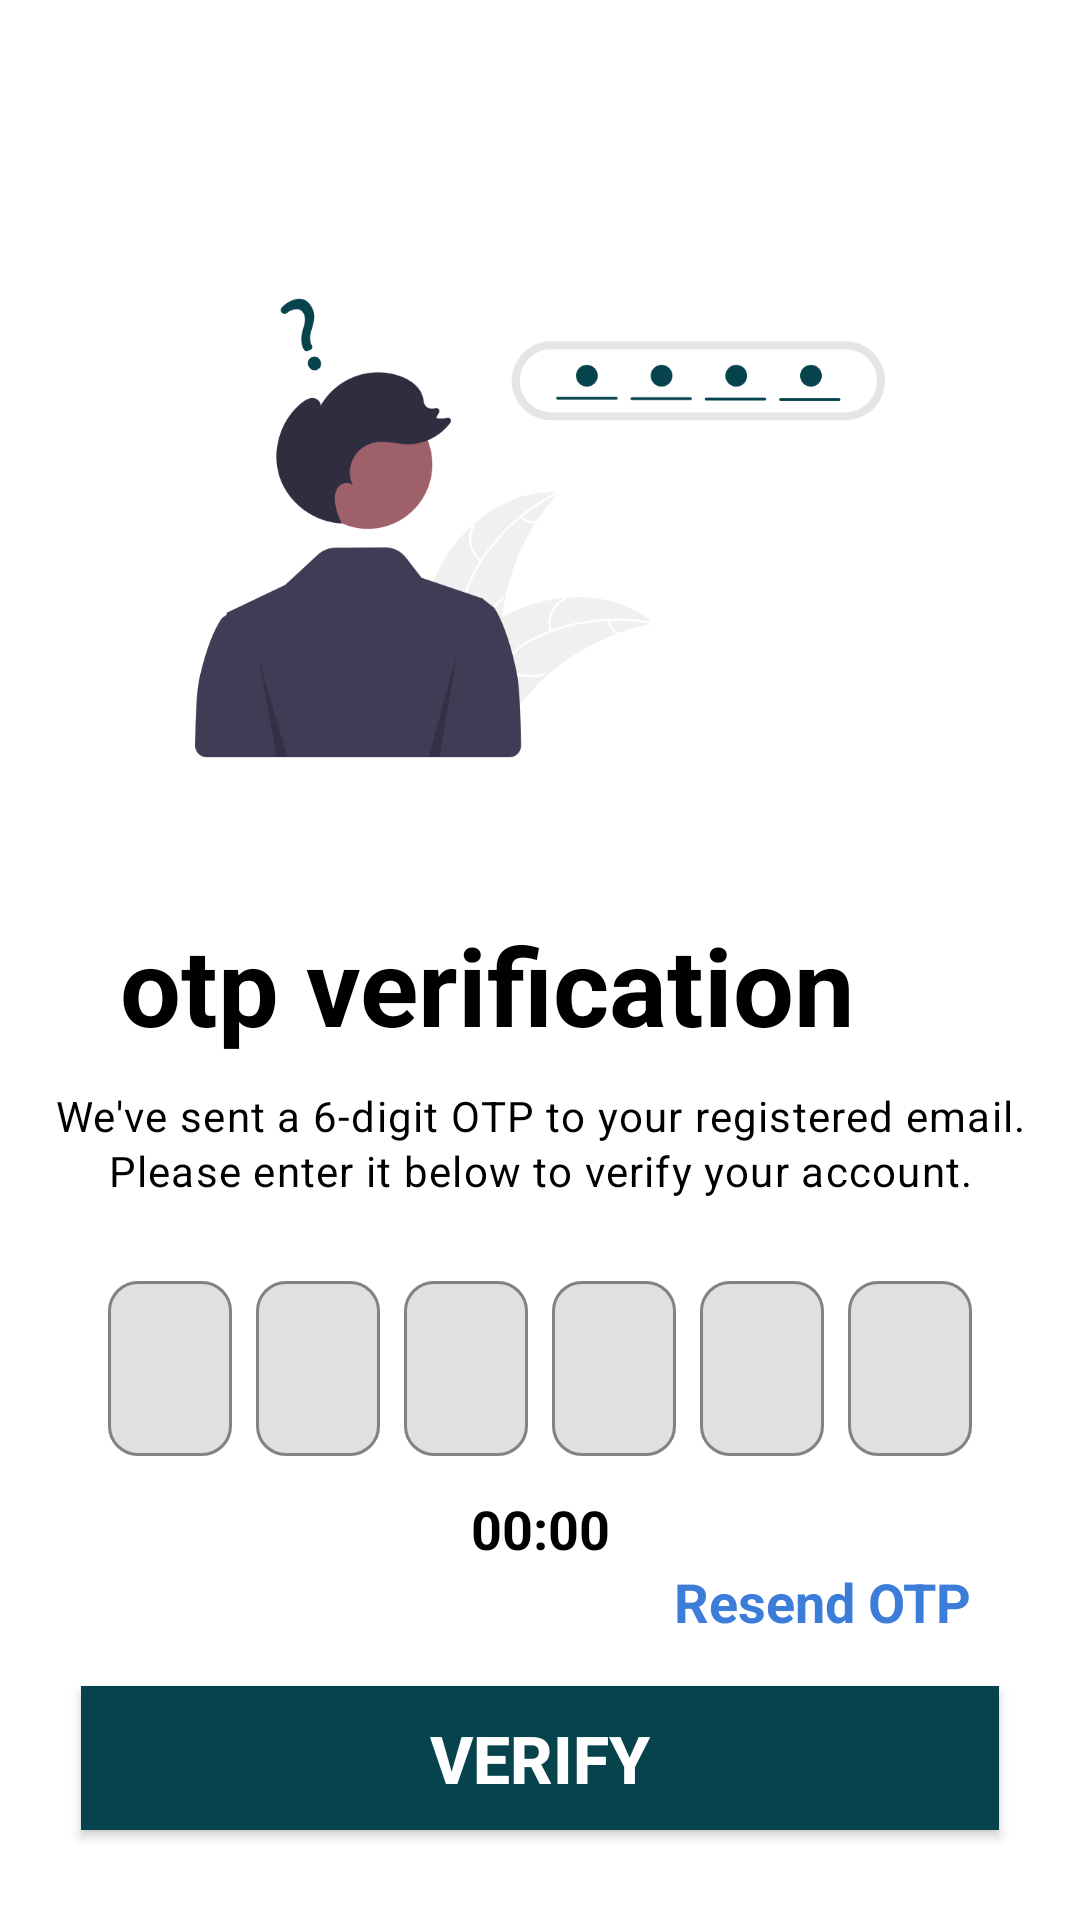

Produce the Android XML layout that renders to this screen, including the resource entries it uses.
<!-- AndroidManifest.xml: application theme Theme.PropertyBhandar -->
<!-- res/layout/activity_password_rest_otp.xml -->
<?xml version="1.0" encoding="utf-8"?>
<androidx.constraintlayout.widget.ConstraintLayout xmlns:android="http://schemas.android.com/apk/res/android"
    xmlns:app="http://schemas.android.com/apk/res-auto"
    xmlns:tools="http://schemas.android.com/tools"
    android:layout_width="match_parent"
    android:layout_height="match_parent"
    android:background="@color/white"
    tools:context=".Activity.OtpVerificationActivity">

    
    <ImageView
        android:id="@+id/ivSinInLogo"
        android:layout_width="0dp"
        android:layout_height="0dp"
        android:layout_marginTop="80dp"
        android:contentDescription="image"
        android:src="@drawable/otp"
        app:layout_constraintEnd_toEndOf="parent"
        app:layout_constraintHeight_percent="0.3"
        app:layout_constraintStart_toStartOf="parent"
        app:layout_constraintTop_toTopOf="parent"
        app:layout_constraintWidth_percent="0.8" />

    

    

    <TextView
        android:id="@+id/tvLogin"
        android:layout_width="wrap_content"
        android:layout_height="wrap_content"
        android:layout_marginStart="40dp"
        android:layout_marginTop="32dp"
        android:text="otp verification"
        android:textColor="@color/black"
        android:textSize="36sp"
        android:textStyle="bold"
        app:layout_constraintEnd_toEndOf="parent"
        app:layout_constraintHorizontal_bias="0.0"
        app:layout_constraintStart_toStartOf="parent"
        app:layout_constraintTop_toBottomOf="@id/ivSinInLogo" />


    <TextView
        android:id="@+id/descriptionTextView"
        android:layout_width="0dp"
        android:layout_height="wrap_content"
        android:layout_marginTop="10dp"
        android:layout_marginBottom="16dp"
        android:gravity="center"
        android:letterSpacing="0.03"
        android:lineSpacingExtra="2dp"
        android:text="We've sent a 6-digit OTP to your registered email. Please enter it below to verify your account."
        android:textColor="@color/black"
        android:textSize="14sp"
        app:layout_constraintEnd_toEndOf="parent"
        app:layout_constraintStart_toStartOf="parent"
        app:layout_constraintTop_toBottomOf="@+id/tvLogin"
        app:layout_constraintWidth_percent="0.9" />


    <LinearLayout
        android:id="@+id/otpLinearLayout"
        android:layout_width="0dp"
        android:layout_height="wrap_content"
        android:layout_marginTop="10dp"
        android:layout_marginBottom="20dp"
        android:gravity="center"
        android:orientation="horizontal"
        android:paddingTop="12dp"
        android:paddingBottom="12dp"
        app:layout_constraintEnd_toEndOf="parent"
        app:layout_constraintStart_toStartOf="parent"
        app:layout_constraintTop_toBottomOf="@+id/descriptionTextView"
        app:layout_constraintWidth_percent="0.8">

        
        <com.google.android.material.textfield.TextInputLayout
            android:id="@+id/otpTextInputLayout1"
            android:layout_width="0dp"
            android:layout_height="wrap_content"
            android:layout_marginEnd="8dp"
            android:layout_weight="1"
            android:elevation="4dp"
            app:boxBackgroundMode="outline"
            app:boxCornerRadiusBottomEnd="10dp"
            app:boxCornerRadiusBottomStart="10dp"
            app:boxCornerRadiusTopEnd="10dp"
            app:boxCornerRadiusTopStart="10dp"
            app:boxStrokeColor="@color/black">

            <EditText
                android:id="@+id/otpEditText1"
                android:layout_width="match_parent"
                android:layout_height="wrap_content"
                android:gravity="center"
                android:inputType="number"
                android:maxLength="1"
                android:textColor="@color/black"
                android:textSize="18sp"
                tools:ignore="Autofill,SpeakableTextPresentCheck,TouchTargetSizeCheck" />
        </com.google.android.material.textfield.TextInputLayout>

        
        <com.google.android.material.textfield.TextInputLayout
            android:id="@+id/otpTextInputLayout2"
            android:layout_width="0dp"
            android:layout_height="wrap_content"
            android:layout_marginEnd="8dp"
            android:layout_weight="1"
            android:elevation="4dp"
            app:boxBackgroundMode="outline"
            app:boxCornerRadiusBottomEnd="10dp"
            app:boxCornerRadiusBottomStart="10dp"
            app:boxCornerRadiusTopEnd="10dp"
            app:boxCornerRadiusTopStart="10dp"
            app:boxStrokeColor="@color/black">

            <EditText
                android:id="@+id/otpEditText2"
                android:layout_width="match_parent"
                android:layout_height="wrap_content"
                android:gravity="center"
                android:inputType="number"
                android:maxLength="1"
                android:textColor="@color/black"
                android:textSize="18sp"
                tools:ignore="Autofill,SpeakableTextPresentCheck,TouchTargetSizeCheck" />
        </com.google.android.material.textfield.TextInputLayout>

        
        <com.google.android.material.textfield.TextInputLayout
            android:id="@+id/otpTextInputLayout3"
            android:layout_width="0dp"
            android:layout_height="wrap_content"
            android:layout_marginEnd="8dp"
            android:layout_weight="1"
            android:elevation="4dp"
            app:boxBackgroundMode="outline"
            app:boxCornerRadiusBottomEnd="10dp"
            app:boxCornerRadiusBottomStart="10dp"
            app:boxCornerRadiusTopEnd="10dp"
            app:boxCornerRadiusTopStart="10dp"
            app:boxStrokeColor="@color/black">

            <EditText
                android:id="@+id/otpEditText3"
                android:layout_width="match_parent"
                android:layout_height="wrap_content"
                android:gravity="center"
                android:inputType="number"
                android:maxLength="1"
                android:textColor="@color/black"
                android:textSize="18sp"
                tools:ignore="Autofill,SpeakableTextPresentCheck,TouchTargetSizeCheck" />
        </com.google.android.material.textfield.TextInputLayout>

        
        <com.google.android.material.textfield.TextInputLayout
            android:id="@+id/otpTextInputLayout4"
            android:layout_width="0dp"
            android:layout_height="wrap_content"
            android:layout_marginEnd="8dp"
            android:layout_weight="1"
            android:elevation="4dp"
            app:boxBackgroundMode="outline"
            app:boxCornerRadiusBottomEnd="10dp"
            app:boxCornerRadiusBottomStart="10dp"
            app:boxCornerRadiusTopEnd="10dp"
            app:boxCornerRadiusTopStart="10dp"
            app:boxStrokeColor="@color/black">

            <EditText
                android:id="@+id/otpEditText4"
                android:layout_width="match_parent"
                android:layout_height="wrap_content"
                android:gravity="center"
                android:inputType="number"
                android:maxLength="1"
                android:textColor="@color/black"
                android:textSize="18sp"
                tools:ignore="Autofill,SpeakableTextPresentCheck,TouchTargetSizeCheck" />
        </com.google.android.material.textfield.TextInputLayout>

        
        <com.google.android.material.textfield.TextInputLayout
            android:id="@+id/otpTextInputLayout5"
            android:layout_width="0dp"
            android:layout_height="wrap_content"
            android:layout_marginEnd="8dp"
            android:layout_weight="1"
            android:elevation="4dp"
            app:boxBackgroundMode="outline"
            app:boxCornerRadiusBottomEnd="10dp"
            app:boxCornerRadiusBottomStart="10dp"
            app:boxCornerRadiusTopEnd="10dp"
            app:boxCornerRadiusTopStart="10dp"
            app:boxStrokeColor="@color/black">

            <EditText
                android:id="@+id/otpEditText5"
                android:layout_width="match_parent"
                android:layout_height="wrap_content"
                android:gravity="center"
                android:inputType="number"
                android:maxLength="1"
                android:textColor="@color/black"
                android:textSize="18sp"
                tools:ignore="Autofill,SpeakableTextPresentCheck,TouchTargetSizeCheck" />
        </com.google.android.material.textfield.TextInputLayout>

        
        <com.google.android.material.textfield.TextInputLayout
            android:id="@+id/otpTextInputLayout6"
            android:layout_width="0dp"
            android:layout_height="wrap_content"
            android:layout_weight="1"
            android:elevation="4dp"
            app:boxBackgroundMode="outline"
            app:boxCornerRadiusBottomEnd="10dp"
            app:boxCornerRadiusBottomStart="10dp"
            app:boxCornerRadiusTopEnd="10dp"
            app:boxCornerRadiusTopStart="10dp"
            app:boxStrokeColor="@color/black">

            <EditText
                android:id="@+id/otpEditText6"
                android:layout_width="match_parent"
                android:layout_height="wrap_content"
                android:gravity="center"
                android:inputType="number"
                android:maxLength="1"
                android:textColor="@color/black"
                android:textSize="18sp"
                tools:ignore="Autofill,SpeakableTextPresentCheck,TouchTargetSizeCheck" />
        </com.google.android.material.textfield.TextInputLayout>

    </LinearLayout>


    
    <androidx.appcompat.widget.AppCompatButton
        android:id="@+id/signInButton"
        android:layout_width="0dp"
        android:layout_height="wrap_content"
        android:layout_marginTop="16dp"
        android:background="@color/backgroundColor"
        android:text="Verify"
        android:textColor="@color/white"
        android:textSize="22sp"
        android:textStyle="bold"
        app:layout_constraintEnd_toEndOf="parent"
        app:layout_constraintStart_toStartOf="parent"
        app:layout_constraintTop_toBottomOf="@+id/resendOtppassTextView"
        app:layout_constraintWidth_percent="0.85" />

    <TextView
        android:id="@+id/timerpassTextView"
        android:layout_width="wrap_content"
        android:layout_height="wrap_content"
        android:layout_alignParentEnd="true"
        android:text="00:00"
        android:textColor="@color/black"
        android:textSize="18sp"
        android:textStyle="bold"
        app:layout_constraintEnd_toEndOf="@+id/otpLinearLayout"
        app:layout_constraintStart_toStartOf="@+id/otpLinearLayout"
        app:layout_constraintTop_toBottomOf="@+id/otpLinearLayout"
        tools:ignore="Autofill,SpeakableTextPresentCheck,TouchTargetSizeCheck" />

    <TextView
        android:id="@+id/resendOtppassTextView"
        android:layout_width="wrap_content"
        android:layout_height="wrap_content"
        android:layout_alignParentEnd="true"
        android:text="Resend OTP"
        android:textColor="@color/blue_5"
        android:textSize="18sp"
        android:textStyle="bold"
        app:layout_constraintEnd_toEndOf="@+id/otpLinearLayout"
        app:layout_constraintTop_toBottomOf="@+id/timerpassTextView"
        tools:ignore="Autofill,SpeakableTextPresentCheck,TouchTargetSizeCheck" />

</androidx.constraintlayout.widget.ConstraintLayout>
<!-- resources referenced by this layout -->
<resources>
  <color name="backgroundColor">#07434D</color>
  <color name="black">#FF000000</color>
  <color name="blue_5">#3B7DD8</color>
  <color name="white">#FFFFFFFF</color>
  <!-- drawable otp: png bitmap (drawable, 32421 bytes) -->
  <style name="Theme.PropertyBhandar" parent="Base.Theme.PropertyBhandar" />
  <style name="Base.Theme.PropertyBhandar" parent="Theme.MaterialComponents.Light.NoActionBar">
  
          <item name="android:windowIsTranslucent">true</item>
          <item name="android:windowSoftInputMode">adjustResize</item>
          
          
          
  
          
          <item name="android:windowBackground">@android:color/white</item> 
  
          
          <item name="android:statusBarColor">@color/backgroundColor</item>
  
          
          <item name="android:navigationBarColor">@color/backgroundColor</item>
  
          
      </style>
</resources>
